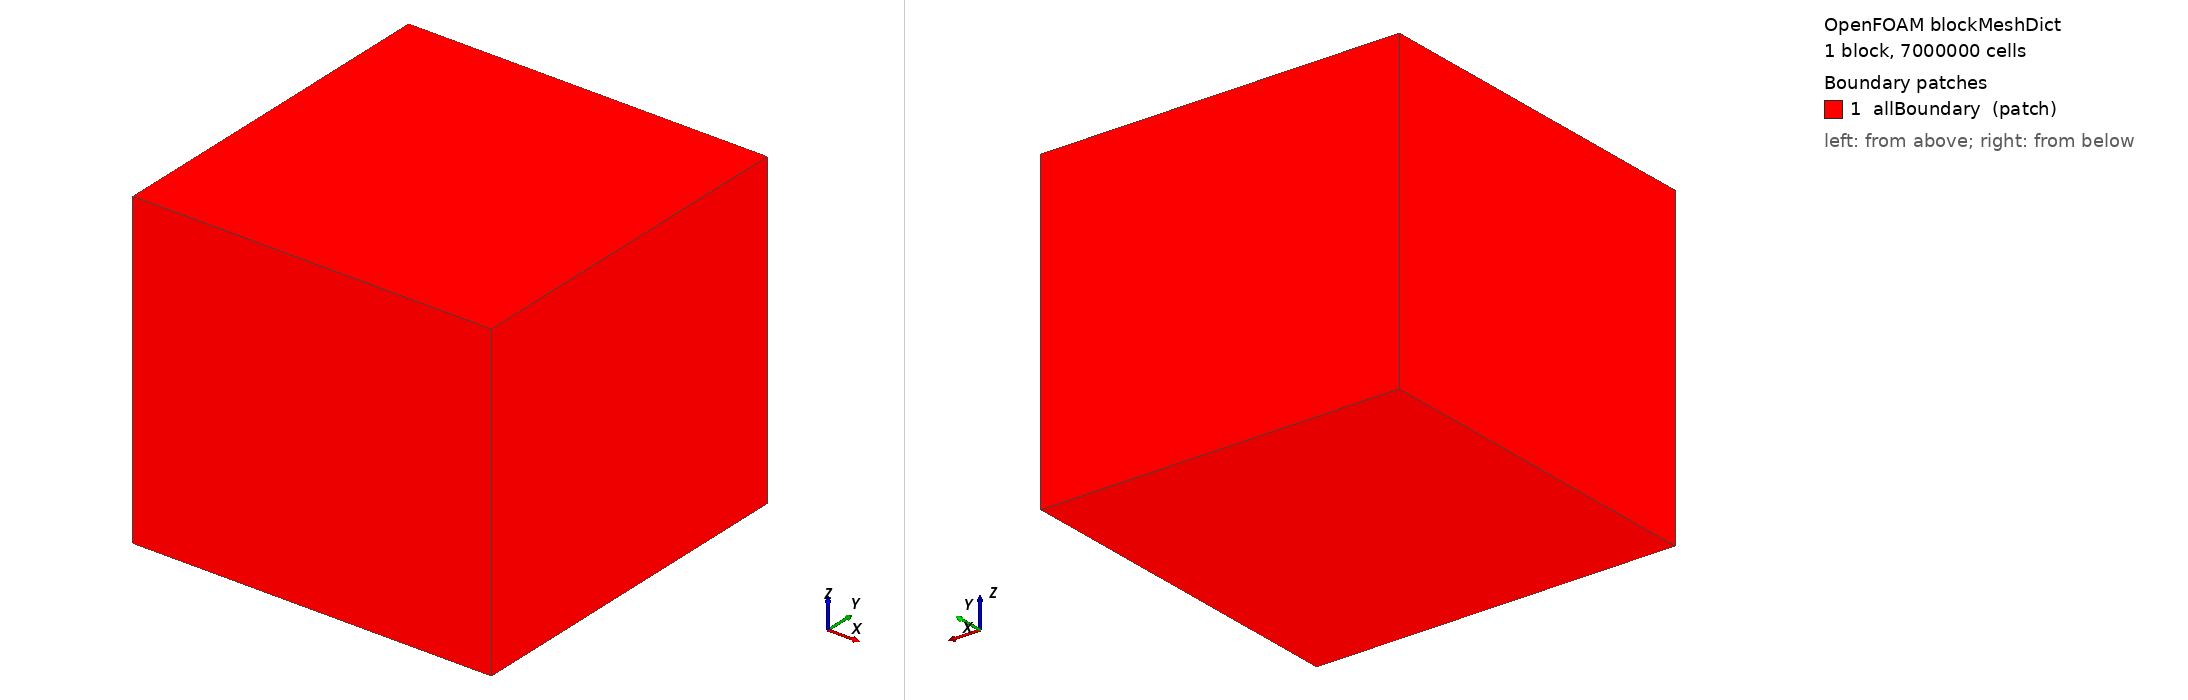

OpenFOAM case: the mesh blockMesh builds from blockMeshDict, 1 block(s), 7000000 cells. Boundary patches (legend numbers): 1 allBoundary (patch). Left view from above one corner, right view from below the opposite corner. Boundary conditions: 0 field file(s) under 0/; 0 of 1 drawn patches have an entry in a shipped field file.

=== system/blockMeshDict ===
/*--------------------------------*- C++ -*----------------------------------*\
| =========                 |                                                 |
| \\      /  F ield         | OpenFOAM: The Open Source CFD Toolbox           |
|  \\    /   O peration     | Version:  v2306                                 |
|   \\  /    A nd           | Website:  www.openfoam.com                      |
|    \\/     M anipulation  |                                                 |
\*---------------------------------------------------------------------------*/
FoamFile
{
    version     2.0;
    format      ascii;
    class       dictionary;
    object      blockMeshDict;
}
// * * * * * * * * * * * * * * * * * * * * * * * * * * * * * * * * * * * * * //

scale   1;

vertices
(	
	(-0.8 -0.8 -0.9) 	//0
	(0.8 -0.8 -0.9) 	//1
	(0.8 0.8 -0.9) 		//2
	(-0.8 0.8 -0.9) 	//3
	(-0.8 -0.8 0.5) 	//4
	(0.8 -0.8 0.5) 		//5
	(0.8 0.8 0.5) 		//6
	(-0.8 0.8 0.5) 		//7
);

blocks
(
    	hex (0 1 2 3 4 5 6 7) (200 200 175) simpleGrading (1 1 1) //
);

edges
(
);

boundary
(
    allBoundary
    {
        type patch;
        faces
        (
            (0 3 7 4)
	    (3 2 6 7)
	    (2 6 5 1)
    	    (0 1 5 4)
	    (4 5 6 7)
	    (0 1 2 3)
        );
    }
);


// ************************************************************************* //
